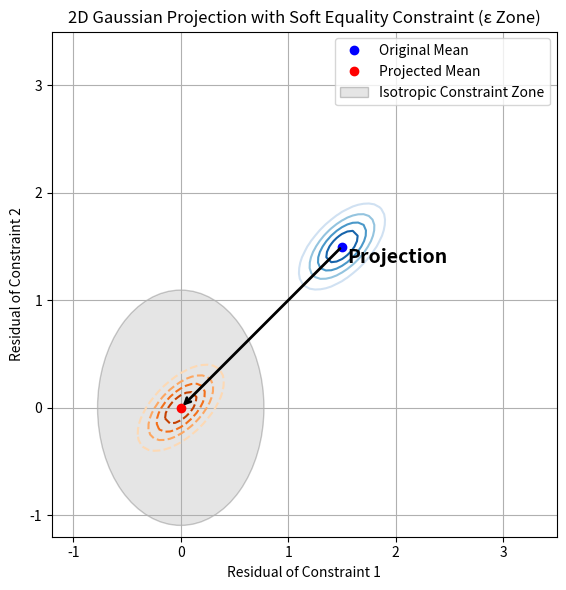

Python code for this plot:
import numpy as np
import matplotlib.pyplot as plt
from scipy.stats import multivariate_normal
from matplotlib.patches import Ellipse

def draw_confidence_ellipse(mean, cov, ax, confidence=0.95, facecolor='none', edgecolor='gray', label=None, **kwargs):
    # Confidence scaling factor from chi-squared distribution with 2 DOF
    from scipy.stats import chi2
    s = np.sqrt(chi2.ppf(confidence, df=2))

    # Compute eigenvalues and eigenvectors of covariance
    vals, vecs = np.linalg.eigh(cov)
    order = vals.argsort()[::-1]
    vals = vals[order]
    vecs = vecs[:, order]

    width, height = 2 * s * np.sqrt(vals)
    angle = np.degrees(np.arctan2(*vecs[:, 0][::-1]))

    ellipse = Ellipse(xy=mean, width=width, height=height, angle=angle,
                      facecolor=facecolor, edgecolor=edgecolor, label=label, **kwargs)
    ax.add_patch(ellipse)

# === Define distributions ===
mu1 = np.array([1.5, 1.5])
cov1 = np.array([[0.05, 0.03], [0.03, 0.05]])

mu2 = np.array([0.0, 0.0])  # Projected to constraint zone
cov2 = np.array([[0.05, 0.03], [0.03, 0.05]])

# Constraint target (soft equality center)
c = np.array([0.0, 0.0])
epsilon = 0.35  # Tolerance around the mean in Mahalanobis distance

# Create grid
x, y = np.mgrid[-2:4:0.05, -2:4:0.05]
pos = np.dstack((x, y))

rv1 = multivariate_normal(mu1, cov1)
rv2 = multivariate_normal(mu2, cov2)

z1 = rv1.pdf(pos)
z2 = rv2.pdf(pos)

# === Plot ===
fig, ax = plt.subplots(figsize=(8, 6))

# Contours
ax.contour(x, y, z1, levels=5, cmap='Blues')
ax.contour(x, y, z2, levels=5, cmap='Oranges', linestyles='dashed')

# Means
ax.plot(*mu1, 'bo', label='Original Mean')
ax.plot(*mu2, 'ro', label='Projected Mean')

# Projection arrow
ax.annotate('', xy=mu2, xytext=mu1,
            arrowprops=dict(facecolor='black', arrowstyle='->', linewidth=2),
            annotation_clip=False)
ax.text(*(mu1 + mu2)/2 + np.array([0.8, 0.6]), 'Projection', color='black', fontweight='bold', fontsize=14)

# Constraint ellipse (soft equality constraint zone)
constraint_cov = np.array([
    [0.1, 0.0],
    [0.0, 0.2]
])

# constraint_cov = np.eye(2,2) * (epsilon**2)
draw_confidence_ellipse(c, constraint_cov, ax,
                        facecolor='gray', alpha=0.2, edgecolor='black',
                        label=f'Isotropic Constraint Zone')

# Final plot
ax.set_title("2D Gaussian Projection with Soft Equality Constraint (ε Zone)")
ax.set_xlabel("Residual of Constraint 1")
ax.set_ylabel("Residual of Constraint 2")
ax.legend()
ax.set_xlim(-1.2, 3.5)
ax.set_ylim(-1.2, 3.5)
ax.set_aspect('equal')
ax.grid(True)
plt.tight_layout()
plt.show()